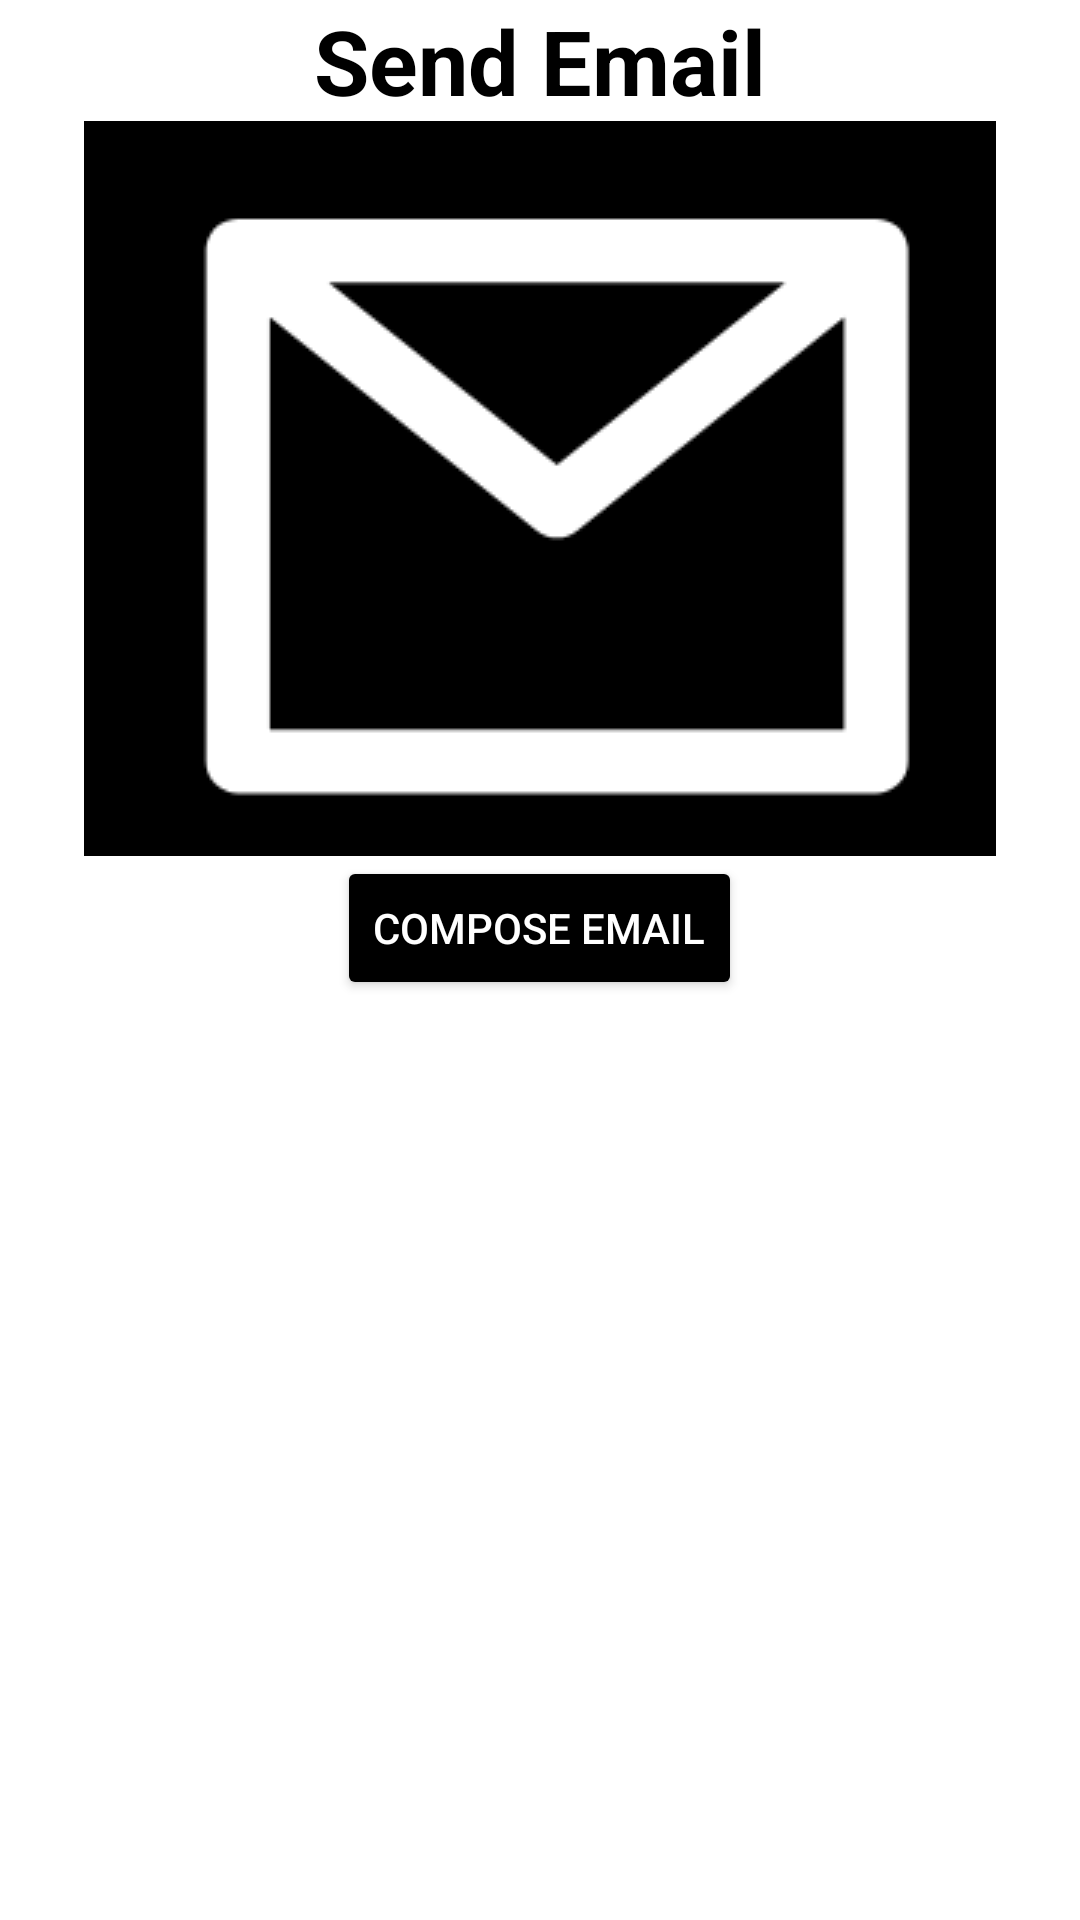

Reconstruct the res/layout file that produces this screen, plus the resources it refers to.
<!-- AndroidManifest.xml: application theme Theme.PersonalAssistantManagementApp -->
<!-- res/layout/activity_send_email.xml -->
<LinearLayout xmlns:android="http://schemas.android.com/apk/res/android"
    android:layout_width="fill_parent"
    android:layout_height="fill_parent"
    android:background="@color/ic_launcher_background"
    android:orientation="vertical">

    <TextView
        android:id="@+id/textView1"
        android:layout_width="wrap_content"
        android:layout_height="wrap_content"
        android:layout_alignParentTop="true"
        android:layout_centerHorizontal="true"
        android:layout_gravity="center"
        android:text="Send Email"
        android:textColor="@color/black"
        android:textSize="30dp"
        android:textStyle="bold" />


    <ImageButton
        android:id="@+id/imageButton"
        android:layout_width="304dp"
        android:layout_height="245dp"
        android:layout_centerHorizontal="true"
        android:layout_centerVertical="true"
        android:layout_gravity="center"
        android:src="@drawable/email_logo" />

    <Button
        android:id="@+id/sendEmail"
        android:layout_width="wrap_content"
        android:layout_height="wrap_content"
        android:layout_gravity="center"
        android:backgroundTint="@color/black"
        android:text="@string/compose_email"
        android:textColor="@color/white" />

</LinearLayout>
<!-- resources referenced by this layout -->
<resources>
  <color name="black">#FF000000</color>
  <color name="white">#FFFFFFFF</color>
  <!-- drawable email_logo: png bitmap (drawable-v24, 13510 bytes) -->
  <string name="compose_email">Compose Email</string>
  <style name="Theme.PersonalAssistantManagementApp" parent="Theme.MaterialComponents.DayNight.NoActionBar">
          
      </style>
</resources>
